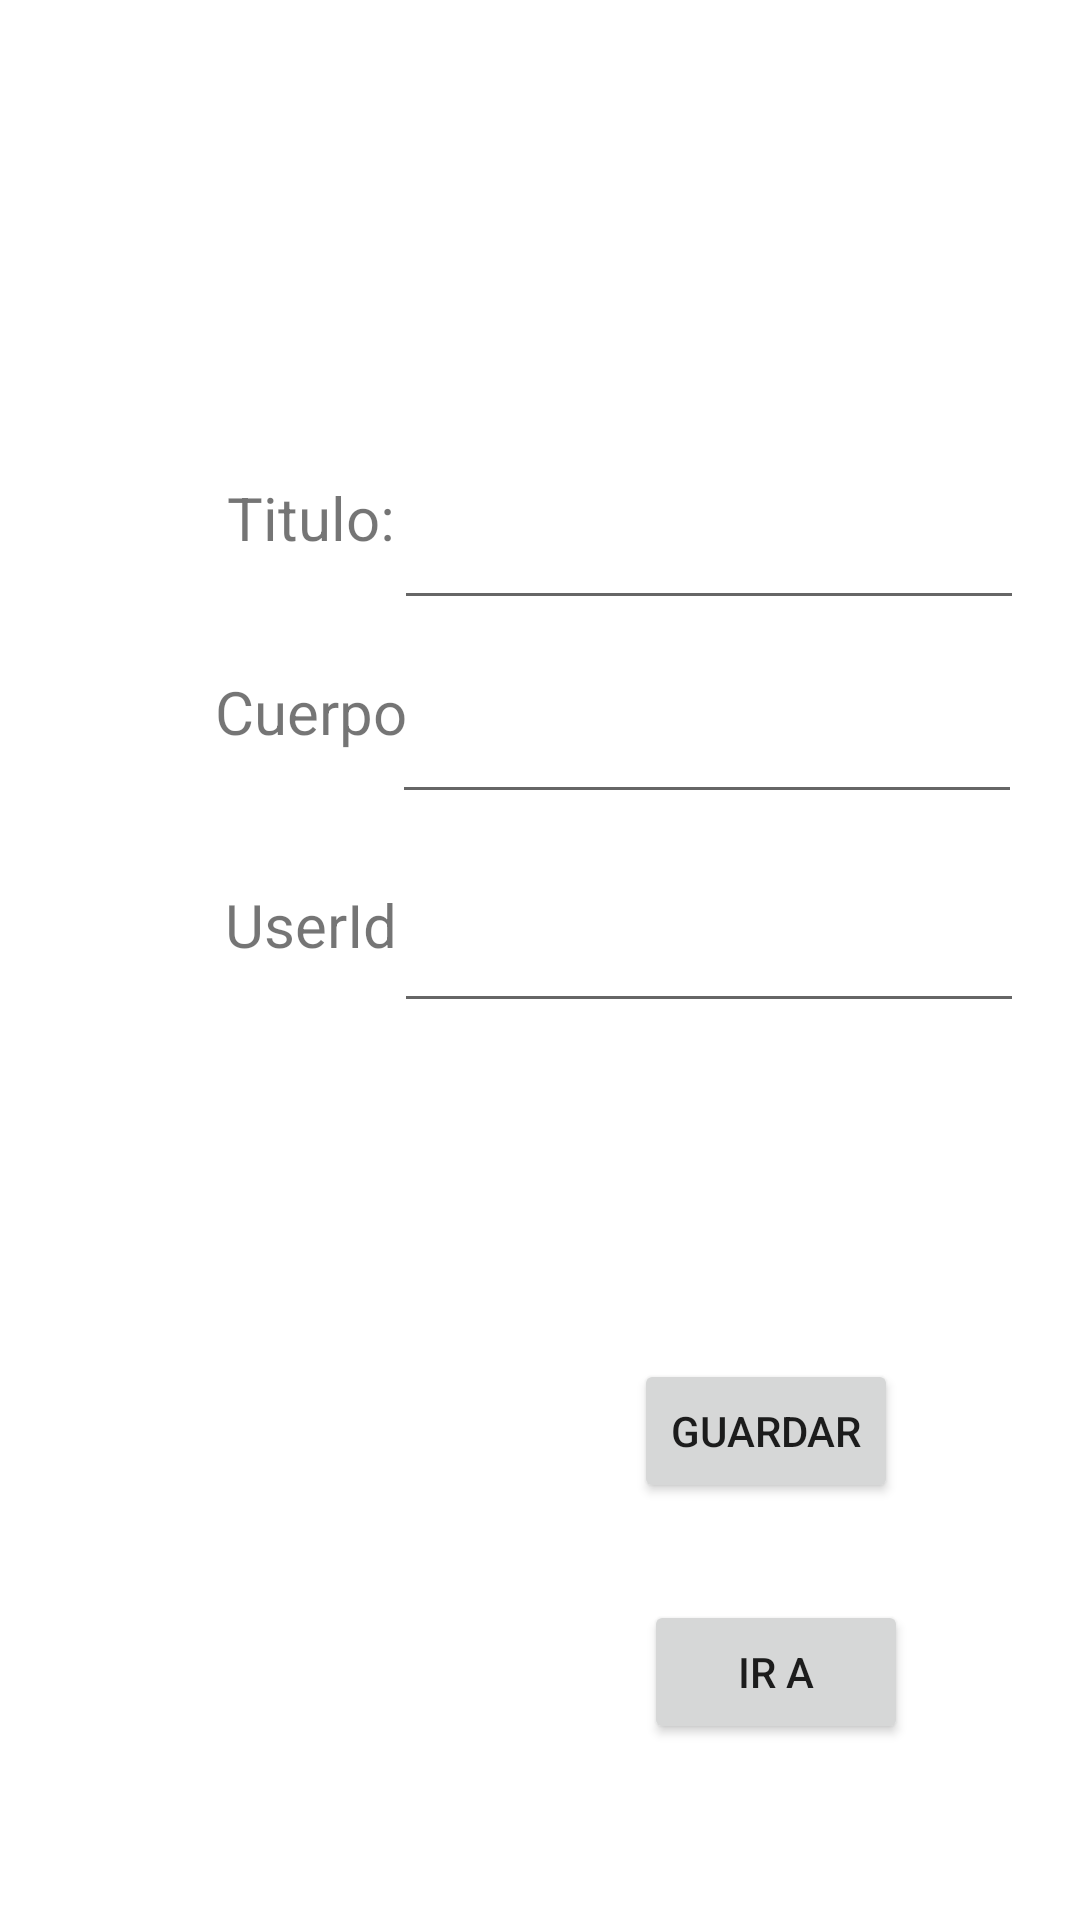

Layout XML and referenced resources for this Android screen:
<!-- AndroidManifest.xml: application theme Theme.RetroFitEjemplo1 -->
<!-- res/layout/activity_crear_post.xml -->
<?xml version="1.0" encoding="utf-8"?>
<androidx.constraintlayout.widget.ConstraintLayout xmlns:android="http://schemas.android.com/apk/res/android"
    xmlns:app="http://schemas.android.com/apk/res-auto"
    xmlns:tools="http://schemas.android.com/tools"
    android:layout_width="match_parent"
    android:layout_height="match_parent"
    tools:context=".CrearPost.CrearPost">

    <TextView
        android:id="@+id/textView"
        android:layout_width="101dp"
        android:layout_height="51dp"
        android:text="Titulo:"
        android:textAlignment="center"
        android:textSize="20sp"
        app:layout_constraintBottom_toBottomOf="parent"
        app:layout_constraintEnd_toEndOf="parent"
        app:layout_constraintHorizontal_bias="0.206"
        app:layout_constraintStart_toStartOf="parent"
        app:layout_constraintTop_toTopOf="parent"
        app:layout_constraintVertical_bias="0.27" />

    <TextView
        android:id="@+id/textView2"
        android:layout_width="101dp"
        android:layout_height="51dp"
        android:text="Cuerpo"
        android:textAlignment="center"
        android:textSize="20sp"
        app:layout_constraintBottom_toBottomOf="parent"
        app:layout_constraintEnd_toEndOf="parent"
        app:layout_constraintHorizontal_bias="0.206"
        app:layout_constraintStart_toStartOf="parent"
        app:layout_constraintTop_toTopOf="parent"
        app:layout_constraintVertical_bias="0.38" />

    <TextView
        android:id="@+id/textView3"
        android:layout_width="101dp"
        android:layout_height="51dp"
        android:text="UserId"
        android:textAlignment="center"
        android:textSize="20sp"
        app:layout_constraintBottom_toBottomOf="parent"
        app:layout_constraintEnd_toEndOf="parent"
        app:layout_constraintHorizontal_bias="0.206"
        app:layout_constraintStart_toStartOf="parent"
        app:layout_constraintTop_toTopOf="parent" />

    <EditText
        android:id="@+id/ETTitulo"
        android:layout_width="wrap_content"
        android:layout_height="wrap_content"
        android:ems="10"
        android:inputType="textPersonName"
        android:minHeight="48dp"
        app:layout_constraintBottom_toBottomOf="parent"
        app:layout_constraintEnd_toEndOf="parent"
        app:layout_constraintHorizontal_bias="0.875"
        app:layout_constraintStart_toStartOf="parent"
        app:layout_constraintTop_toTopOf="parent"
        app:layout_constraintVertical_bias="0.268"
        tools:ignore="SpeakableTextPresentCheck" />

    <EditText
        android:id="@+id/ETCuerpo"
        android:layout_width="wrap_content"
        android:layout_height="wrap_content"
        android:ems="10"
        android:inputType="textPersonName"
        android:minHeight="48dp"
        app:layout_constraintBottom_toBottomOf="parent"
        app:layout_constraintEnd_toEndOf="parent"
        app:layout_constraintHorizontal_bias="0.87"
        app:layout_constraintStart_toStartOf="parent"
        app:layout_constraintTop_toTopOf="parent"
        app:layout_constraintVertical_bias="0.377"
        tools:ignore="SpeakableTextPresentCheck" />

    <EditText
        android:id="@+id/ETUserId"
        android:layout_width="wrap_content"
        android:layout_height="wrap_content"
        android:ems="10"
        android:inputType="textPersonName"
        android:minHeight="48dp"
        app:layout_constraintBottom_toBottomOf="parent"
        app:layout_constraintEnd_toEndOf="parent"
        app:layout_constraintHorizontal_bias="0.875"
        app:layout_constraintStart_toStartOf="parent"
        app:layout_constraintTop_toTopOf="parent"
        app:layout_constraintVertical_bias="0.495"
        tools:ignore="SpeakableTextPresentCheck" />

    <Button
        android:id="@+id/BTGuardar"
        android:layout_width="wrap_content"
        android:layout_height="wrap_content"
        android:text="Guardar"
        app:layout_constraintBottom_toBottomOf="parent"
        app:layout_constraintEnd_toEndOf="parent"
        app:layout_constraintHorizontal_bias="0.777"
        app:layout_constraintStart_toStartOf="parent"
        app:layout_constraintTop_toTopOf="parent"
        app:layout_constraintVertical_bias="0.765" />

    <Button
        android:id="@+id/BTNext2"
        android:layout_width="wrap_content"
        android:layout_height="wrap_content"
        android:text="Ir a"
        app:layout_constraintBottom_toBottomOf="parent"
        app:layout_constraintEnd_toEndOf="parent"
        app:layout_constraintHorizontal_bias="0.789"
        app:layout_constraintStart_toStartOf="parent"
        app:layout_constraintTop_toTopOf="parent"
        app:layout_constraintVertical_bias="0.901" />

    <TextView
        android:id="@+id/TVMensaje"
        android:layout_width="303dp"
        android:layout_height="35dp"
        android:textAlignment="center"
        android:textSize="20sp"
        android:textStyle="bold"
        app:layout_constraintBottom_toBottomOf="parent"
        app:layout_constraintEnd_toEndOf="parent"
        app:layout_constraintHorizontal_bias="0.592"
        app:layout_constraintStart_toStartOf="parent"
        app:layout_constraintTop_toTopOf="parent"
        app:layout_constraintVertical_bias="0.642" />
</androidx.constraintlayout.widget.ConstraintLayout>
<!-- resources referenced by this layout -->
<resources>
  <style name="Theme.RetroFitEjemplo1" parent="Theme.MaterialComponents.DayNight.DarkActionBar">
          
          <item name="colorPrimary">@color/purple_500</item>
          <item name="colorPrimaryVariant">@color/purple_700</item>
          <item name="colorOnPrimary">@color/white</item>
          
          <item name="colorSecondary">@color/teal_200</item>
          <item name="colorSecondaryVariant">@color/teal_700</item>
          <item name="colorOnSecondary">@color/black</item>
          
          <item name="android:statusBarColor" tools:targetApi="l">?attr/colorPrimaryVariant</item>
          
      </style>
  <!-- not gathered from this repository: default colours our renderer supplied (Android Studio template values) -->
  <color name="purple_500">#FF6200EE</color>
  <color name="purple_700">#FF3700B3</color>
  <color name="teal_200">#FF03DAC5</color>
  <color name="teal_700">#FF018786</color>
  <color name="black">#FF000000</color>
  <color name="white">#FFFFFFFF</color>
</resources>
